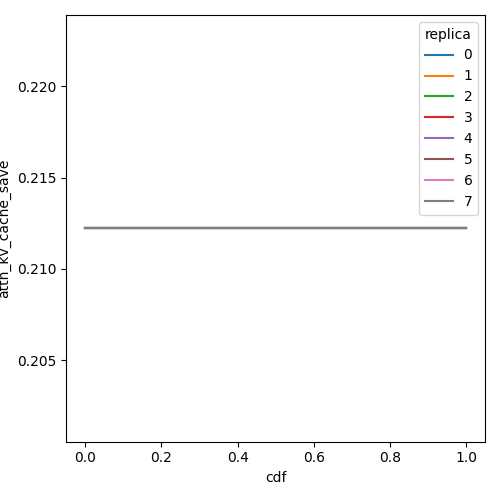

The table this chart was drawn from, first rows:
cdf, attn_kv_cache_save, replica
0.0, 0.2122, 0
0.01, 0.2122, 0
0.02, 0.2122, 0
0.03, 0.2122, 0
0.04, 0.2122, 0
0.05, 0.2122, 0
0.06, 0.2122, 0
0.07, 0.2122, 0
0.08, 0.2122, 0
0.09, 0.2122, 0
0.1, 0.2122, 0
0.11, 0.2122, 0
0.12, 0.2122, 0
0.13, 0.2122, 0
0.14, 0.2122, 0
0.15, 0.2122, 0
0.16, 0.2122, 0
0.17, 0.2122, 0
0.18, 0.2122, 0
0.19, 0.2122, 0
0.2, 0.2122, 0
0.21, 0.2122, 0
0.22, 0.2122, 0
0.23, 0.2122, 0
0.24, 0.2122, 0
0.25, 0.2122, 0
0.26, 0.2122, 0
0.27, 0.2122, 0
0.28, 0.2122, 0
0.29, 0.2122, 0
0.3, 0.2122, 0
0.31, 0.2122, 0
0.32, 0.2122, 0
0.33, 0.2122, 0
0.34, 0.2122, 0
0.35, 0.2122, 0
0.36, 0.2122, 0
0.37, 0.2122, 0
0.38, 0.2122, 0
0.39, 0.2122, 0
0.4, 0.2122, 0
0.41, 0.2122, 0
0.42, 0.2122, 0
0.43, 0.2122, 0
0.44, 0.2122, 0
0.45, 0.2122, 0
0.46, 0.2122, 0
0.47, 0.2122, 0
0.48, 0.2122, 0
0.49, 0.2122, 0
0.5, 0.2122, 0
0.51, 0.2122, 0
0.52, 0.2122, 0
0.53, 0.2122, 0
0.54, 0.2122, 0
0.55, 0.2122, 0
0.56, 0.2122, 0
0.57, 0.2122, 0
0.58, 0.2122, 0
0.59, 0.2122, 0
... 748 more rows
